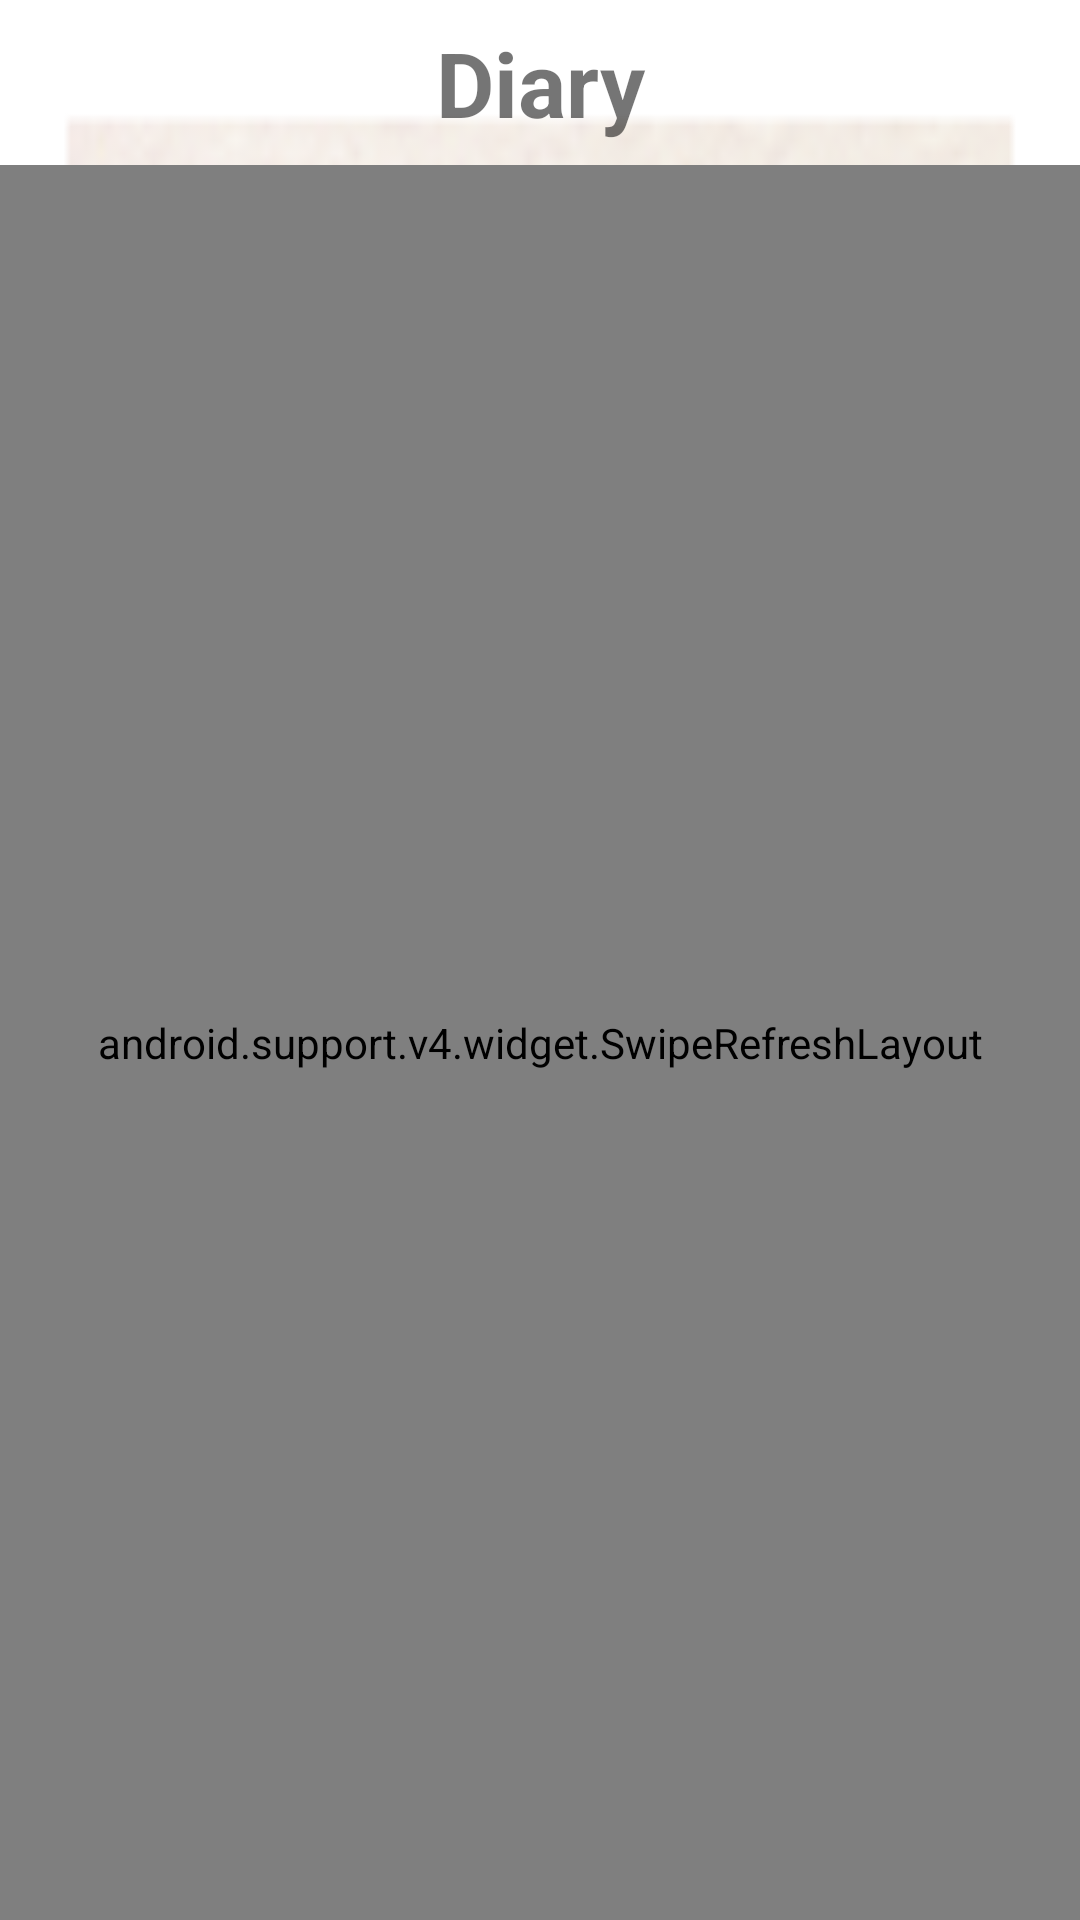

This screen was rendered from an Android layout file. Write that file and the resources it references.
<!-- AndroidManifest.xml: application theme AppTheme -->
<!-- res/layout/fragment_frustration_list.xml -->
<?xml version="1.0" encoding="utf-8"?>
<LinearLayout xmlns:android="http://schemas.android.com/apk/res/android"
    android:orientation="vertical" android:layout_width="match_parent"
    android:layout_height="match_parent">

    <TextView
        android:text="Diary"
        android:layout_width="match_parent"
        android:id="@+id/textView2"
        android:layout_height="55dp"
        android:textSize="30sp"
        android:gravity="center_vertical|center"
        android:textStyle="bold" />

    <android.support.v4.widget.SwipeRefreshLayout
        xmlns:android="http://schemas.android.com/apk/res/android"
        android:id="@+id/swipe_refresh_layout"
        android:layout_width="match_parent"
        android:layout_height="match_parent">
        <ListView
            android:layout_width="match_parent"
            android:layout_height="match_parent"
            android:id="@+id/frustration_list" />
    </android.support.v4.widget.SwipeRefreshLayout>
</LinearLayout>
<!-- resources referenced by this layout -->
<resources>
  <style name="AppTheme" parent="Theme.AppCompat.Light.DarkActionBar">
          
          <item name="colorPrimary">@color/colorPrimary</item>
          <item name="colorPrimaryDark">@color/colorPrimaryDark</item>
          <item name="colorAccent">@color/colorAccent</item>
          <item name="android:windowBackground">@mipmap/ic_bg</item>
      </style>
  <color name="colorPrimary">#f3a9cd</color>
  <color name="colorPrimaryDark">#f3a9cd</color>
  <color name="colorAccent">#FF4081</color>
</resources>
